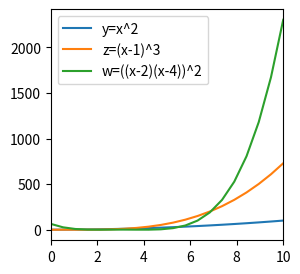
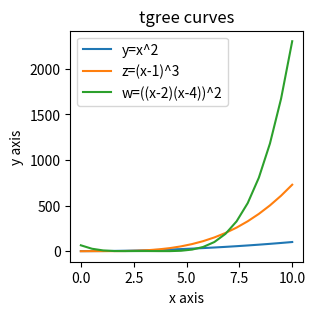
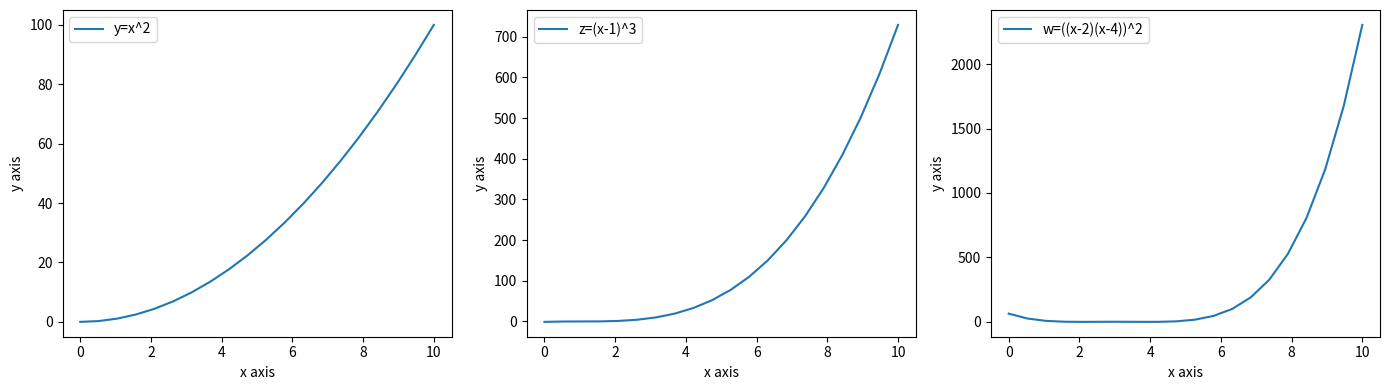
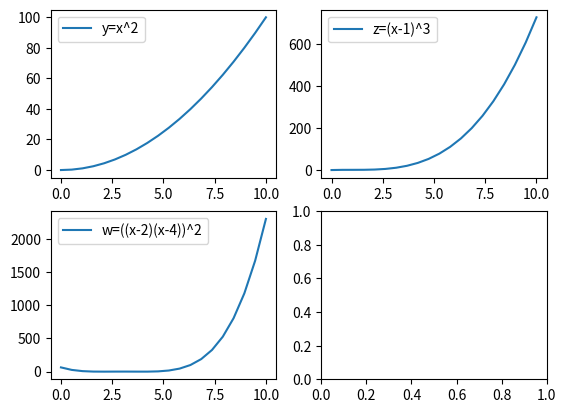
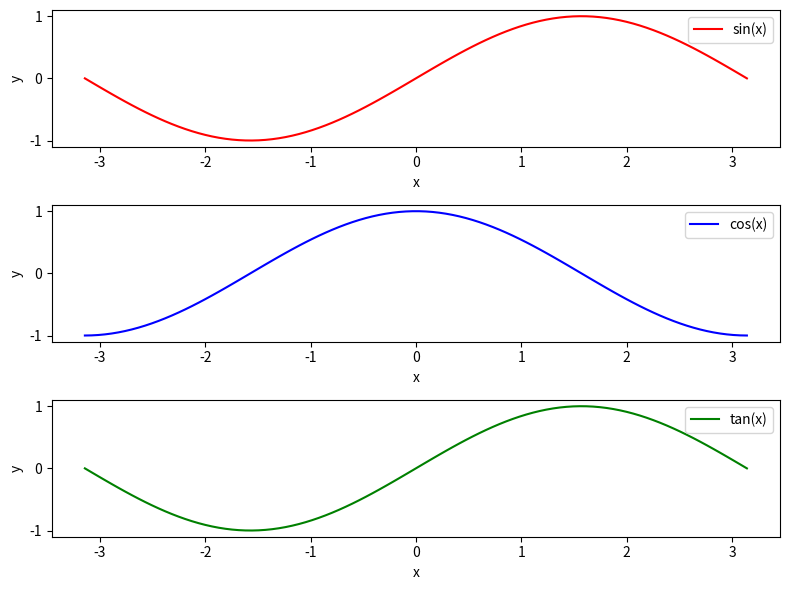

Here is the Python script that generated these plots, in order:
#オブジェクト指向インターフェース
import matplotlib.pyplot as plt
import numpy as np

x = np.linspace(0,10,20)
print(x)
y = x**2
z = (x-1)**3
w = ((x-2)*(x-4))**2

#①plt.add_subplot
fig = plt.figure(figsize=(3,3))     #空のfigureを作り、figと名付ける
ax = fig.add_subplot(1,1,1)         #1行1列のaxesをfigの中に作成。1番目のaxesをaxと名付ける
ax.plot(x,y,label="y=x^2")
ax.plot(x,z,label="z=(x-1)^3")
ax.plot(x,w,label="w=((x-2)(x-4))^2")
ax.set_xlim(0,10)
ax.legend()
plt.show()

#②plt.subplots
fig,ax = plt.subplots(1,1,figsize=(3,3))     #figureとaxesを同時に生成。
ax.plot(x,y,label="y=x^2")
ax.plot(x,z,label="z=(x-1)^3")
ax.plot(x,w,label="w=((x-2)(x-4))^2")
ax.legend()
ax.set_title("tgree curves")
ax.set_xlabel("x axis")
ax.set_ylabel("y axis")
plt.show()

#グラフを分割
fig,ax = plt.subplots(1,3,figsize=(14,4))   #1行3列に区切った横14inch 縦4inch のグラフ
print(ax)   #axがarrayであることを確認
ax[0].plot(x,y,label="y=x^2")
ax[1].plot(x,z,label="z=(x-1)^3")
ax[2].plot(x,w,label="w=((x-2)(x-4))^2")
for i in range(3):
    ax[i].legend()
    ax[i].set_xlabel("x axis")
    ax[i].set_ylabel("y axis")
plt.tight_layout()
plt.show()

#2行2列のグラフ
fig,ax = plt.subplots(2,2,)
ax[0,0].plot(x,y,label="y=x^2")
ax[0,0].legend()
ax[0,1].plot(x,z,label="z=(x-1)^3")
ax[0,1].legend()
ax[1,0].plot(x,w,label="w=((x-2)(x-4))^2")
ax[1,0].legend()
plt.show()

#------------------------------------------------
fig,ax = plt.subplots(3,1,figsize=(8,6))    #3行1列のグラフ縦8inch 横6inch
x = np.linspace(-1*np.pi,np.pi,100)
y1 = np.sin(x)
y2 = np.cos(x)
y3 = np.tan(x)
ax[0].plot(x,y1,label="sin(x)",color="red")     #赤のグラフ
ax[1].plot(x,y2,label="cos(x)",color="blue")    #青のグラフ
ax[2].plot(x,y1,label="tan(x)",color="green")   #緑のグラフ
for i in range(3):
    ax[i].set_xlabel("x")
    ax[i].set_ylabel("y")
    ax[i].legend()
plt.tight_layout()
plt.show()
